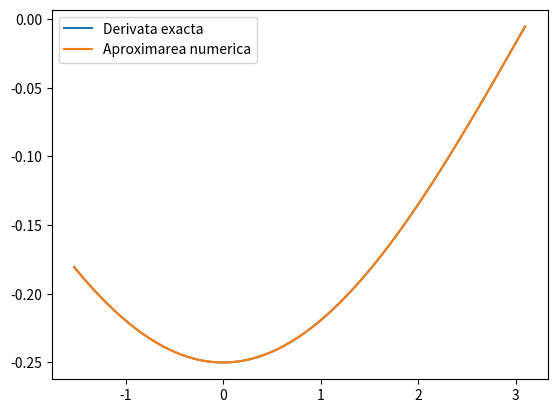
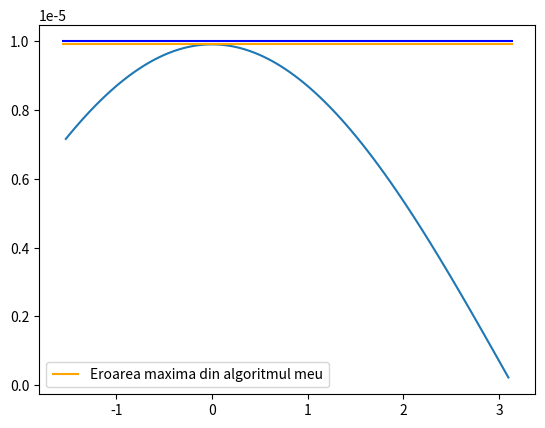

Here is the Python script that generated these plots, in order:
import matplotlib.pyplot as plt
import numpy as np
import math

# functia pentru care vrem sa aproximam a doua derivata
def f(x):
    return math.cos(-0.5 * x)

# a doua derivata a functiei
def sdf(x):
    return (-0.25) * math.cos(0.5 * x)



def aproximeaza_derivata():
    # DIFERENTE FINITE CENTRALE PENTRU CALCULUL f''(x)
    N = 1
    a = -np.pi / 2
    b = np.pi
    while True:
        print(f"Pentru N = {N} nu se respecta conditia pentru eroarea de trunchiere")
        N = N + 1
        x = np.linspace(a, b, N + 1)

        # calculam y
        y = np.zeros((N + 1, 1))
        for i in range(len(x)):
            y[i] = f(x[i])

        # folosim diviziune echidistanta
        h = x[1] - x[0]

        # calculam derivata, dar fara capete
        sec_der = np.zeros(len(x) - 2)

        for i in range(1, len(x) - 1):
            sec_der[i - 1] = (y[i + 1] - 2 * y[i] + y[i - 1]) / h ** 2

        # calculam doar pentru punctele din interiorul intervalului, fara capete
        x_int = x[1:-1]

        sdf2 = np.vectorize(sdf)
        # Derivata reala
        y_grafic = sdf2(x_int)
        # Derivata aproximata
        y_aproximat = sec_der

        # calculez
        eroare = np.abs(y_grafic - y_aproximat)
        # determinam maximul erorii dintre cele calculate
        er_max = np.max(eroare)

        # verific daca eroarea maxima de trunchiere satisface urmatoarea relatie
        if er_max <= 1e-5: 
            print(f"Eroarea maxima este: {er_max}")
            # plotuim functia
            # trebuie sa afisam functia fara capetele intervalului(adica fara a si b)   
            plt.figure("Aproximarea derivatei a doua")
            plt.plot(x_int, y_grafic, label="Derivata exacta")
            plt.plot(x_int, y_aproximat, label="Aproximarea numerica")
            plt.legend()
            plt.show()

            # afisez si graficul erorii de trunchiere
            plot_eroare_trunchiere_ex_3(x_int, y_grafic, y_aproximat, a, b)
            break

    

# ----------- Metoda pentru afisarea erorii de trunchiere
def plot_eroare_trunchiere_ex_3(x_grafic, y_grafic, y_aprox, mrg_inf, mrg_sup):

    eroare = np.abs(y_grafic - y_aprox)
    # determinam maximul erorii dintre cele calculate
    er_max = np.max(eroare)

    plt.figure("Eroarea de trunchiere")
    plt.plot(x_grafic, eroare)
    # afisez pe grafic valoarea 1e-5
    plt.hlines(1e-5, xmin = mrg_inf, xmax=mrg_sup, color="blue")
    # afisez pe grafic cea mai mare eroare pe care o am eu
    plt.hlines(er_max, label="Eroarea maxima din algoritmul meu", xmin = mrg_inf, xmax=mrg_sup, color="orange")
    plt.legend()
    plt.show()


# APELURILE
if __name__ == "__main__":
    aproximeaza_derivata()